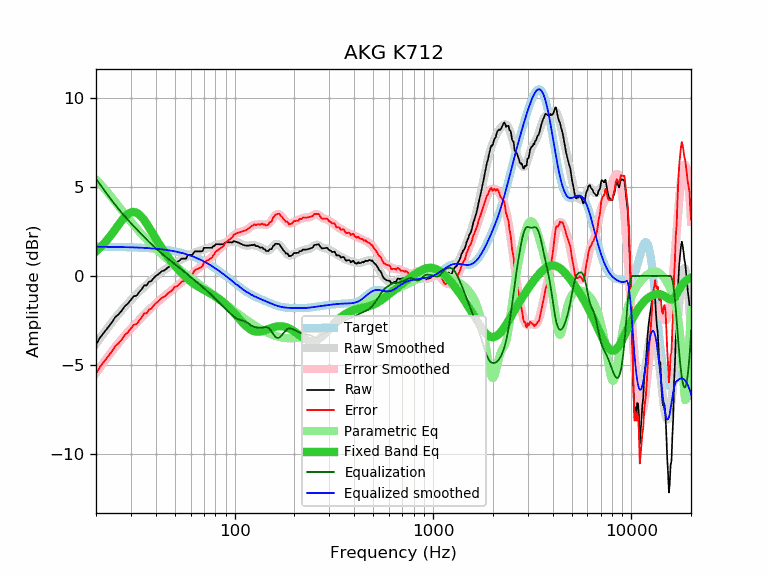

Data behind this chart, as committed beside it:
frequency, raw, error, smoothed, error_smoothed, equalization, parametric_eq, equalized_raw, equalized_smoothed, target
20, -3.85, -5.49, -3.81, -5.45, 5.45, 1.38, 1.60, 1.64, 1.64
21, -3.45, -5.09, -3.48, -5.12, 5.12, 1.60, 1.67, 1.64, 1.64
22, -3.16, -4.79, -3.18, -4.81, 4.81, 1.83, 1.65, 1.64, 1.64
23, -2.88, -4.51, -2.89, -4.52, 4.52, 2.08, 1.64, 1.63, 1.63
24, -2.62, -4.25, -2.61, -4.25, 4.25, 2.35, 1.63, 1.63, 1.63
25, -2.31, -3.94, -2.36, -3.99, 3.99, 2.61, 1.68, 1.63, 1.63
26, -2.15, -3.77, -2.13, -3.75, 3.75, 2.88, 1.60, 1.62, 1.62
27, -1.94, -3.56, -1.91, -3.53, 3.53, 3.12, 1.59, 1.62, 1.62
28, -1.69, -3.31, -1.71, -3.33, 3.33, 3.32, 1.64, 1.62, 1.62
29, -1.54, -3.15, -1.53, -3.14, 3.14, 3.48, 1.60, 1.61, 1.61
30, -1.34, -2.95, -1.35, -2.96, 2.96, 3.57, 1.62, 1.61, 1.61
31, -1.14, -2.74, -1.19, -2.79, 2.79, 3.59, 1.65, 1.60, 1.60
32, -1.11, -2.71, -1.03, -2.63, 2.63, 3.55, 1.52, 1.60, 1.60
33, -0.91, -2.50, -0.88, -2.47, 2.47, 3.45, 1.56, 1.59, 1.59
34, -0.74, -2.32, -0.74, -2.33, 2.33, 3.31, 1.59, 1.58, 1.58
35, -0.53, -2.10, -0.61, -2.18, 2.18, 3.13, 1.65, 1.58, 1.58
36, -0.53, -2.10, -0.48, -2.05, 2.05, 2.93, 1.52, 1.57, 1.57
37, -0.33, -1.89, -0.36, -1.91, 1.91, 2.72, 1.59, 1.56, 1.56
38, -0.29, -1.84, -0.24, -1.79, 1.79, 2.51, 1.50, 1.55, 1.55
39, -0.13, -1.67, -0.13, -1.67, 1.67, 2.30, 1.54, 1.54, 1.54
40, 0.00, -1.53, -0.03, -1.56, 1.56, 2.10, 1.56, 1.53, 1.53
41, 0.07, -1.45, 0.07, -1.45, 1.45, 1.91, 1.52, 1.52, 1.52
42, 0.17, -1.33, 0.16, -1.35, 1.35, 1.72, 1.52, 1.51, 1.51
43, 0.27, -1.22, 0.24, -1.25, 1.25, 1.55, 1.52, 1.49, 1.49
44, 0.30, -1.18, 0.32, -1.16, 1.16, 1.38, 1.46, 1.48, 1.48
45, 0.37, -1.09, 0.40, -1.07, 1.07, 1.23, 1.44, 1.46, 1.46
46, 0.47, -0.98, 0.47, -0.98, 0.98, 1.08, 1.45, 1.45, 1.45
47, 0.53, -0.90, 0.54, -0.90, 0.90, 0.94, 1.43, 1.43, 1.43
48, 0.57, -0.84, 0.60, -0.81, 0.81, 0.81, 1.38, 1.42, 1.42
49, 0.67, -0.73, 0.67, -0.73, 0.73, 0.69, 1.40, 1.40, 1.40
50, 0.77, -0.61, 0.73, -0.65, 0.65, 0.57, 1.42, 1.38, 1.38
51, 0.77, -0.59, 0.78, -0.58, 0.58, 0.46, 1.35, 1.36, 1.36
52, 0.82, -0.52, 0.83, -0.50, 0.50, 0.36, 1.33, 1.34, 1.34
53, 0.89, -0.43, 0.88, -0.43, 0.43, 0.26, 1.33, 1.32, 1.32
54, 0.97, -0.32, 0.93, -0.37, 0.37, 0.16, 1.34, 1.29, 1.29
55, 0.97, -0.30, 0.97, -0.30, 0.30, 0.07, 1.27, 1.27, 1.27
56, 0.97, -0.27, 1.02, -0.23, 0.23, -0.01, 1.20, 1.25, 1.25
57, 0.98, -0.24, 1.06, -0.16, 0.16, -0.09, 1.14, 1.22, 1.22
58, 1.18, -0.01, 1.11, -0.09, 0.09, -0.17, 1.27, 1.19, 1.19
59, 1.18, 0.01, 1.15, -0.01, 0.01, -0.24, 1.19, 1.17, 1.17
60, 1.18, 0.04, 1.20, 0.06, -0.06, -0.30, 1.12, 1.14, 1.14
61, 1.18, 0.07, 1.24, 0.13, -0.13, -0.36, 1.05, 1.11, 1.11
62, 1.28, 0.20, 1.28, 0.20, -0.20, -0.42, 1.08, 1.08, 1.08
63, 1.38, 0.33, 1.31, 0.26, -0.26, -0.48, 1.12, 1.05, 1.05
64, 1.38, 0.36, 1.34, 0.32, -0.32, -0.53, 1.06, 1.02, 1.02
65, 1.38, 0.39, 1.37, 0.38, -0.38, -0.58, 1.00, 0.99, 0.99
66, 1.38, 0.43, 1.40, 0.44, -0.44, -0.62, 0.94, 0.95, 0.95
67, 1.38, 0.46, 1.42, 0.50, -0.50, -0.66, 0.88, 0.92, 0.92
68, 1.38, 0.50, 1.45, 0.56, -0.56, -0.71, 0.82, 0.88, 0.88
69, 1.41, 0.56, 1.48, 0.63, -0.63, -0.74, 0.78, 0.85, 0.85
70, 1.58, 0.77, 1.50, 0.69, -0.69, -0.78, 0.89, 0.81, 0.81
71, 1.58, 0.80, 1.53, 0.75, -0.75, -0.82, 0.83, 0.78, 0.78
72, 1.58, 0.84, 1.55, 0.81, -0.81, -0.86, 0.77, 0.74, 0.74
73, 1.58, 0.88, 1.57, 0.87, -0.87, -0.89, 0.72, 0.70, 0.70
74, 1.58, 0.92, 1.58, 0.92, -0.92, -0.93, 0.66, 0.66, 0.66
75, 1.58, 0.96, 1.60, 0.98, -0.98, -0.96, 0.60, 0.62, 0.62
76, 1.58, 1.00, 1.62, 1.04, -1.04, -1.00, 0.54, 0.59, 0.59
77, 1.58, 1.04, 1.64, 1.10, -1.10, -1.04, 0.48, 0.55, 0.55
78, 1.68, 1.18, 1.67, 1.16, -1.16, -1.07, 0.52, 0.51, 0.51
79, 1.68, 1.22, 1.70, 1.23, -1.23, -1.11, 0.45, 0.47, 0.47
... 553 more rows
